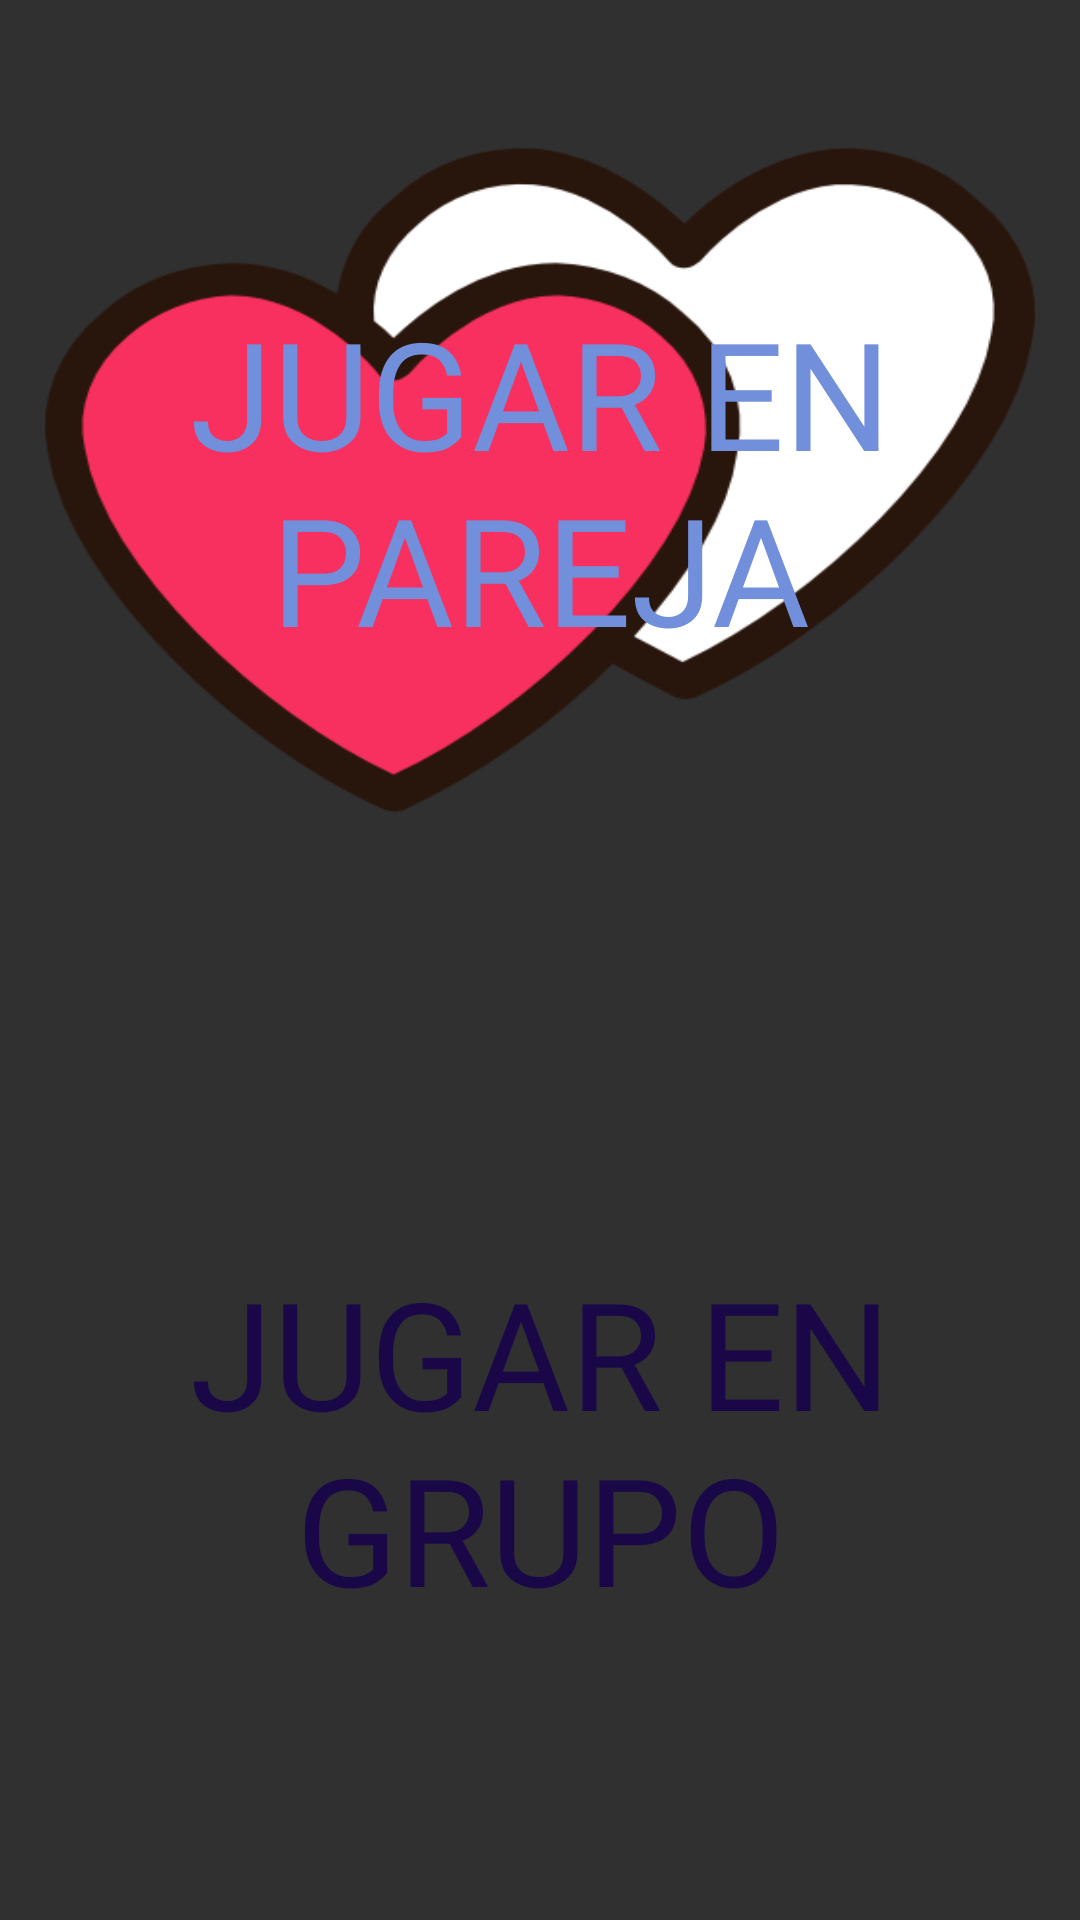

This screen was rendered from an Android layout file. Write that file and the resources it references.
<!-- AndroidManifest.xml: application theme Theme.AppCompat.NoActionBar -->
<!-- res/layout/parejaogrupo.xml -->
<?xml version="1.0" encoding="utf-8"?>
<android.support.constraint.ConstraintLayout xmlns:android="http://schemas.android.com/apk/res/android"
    xmlns:app="http://schemas.android.com/apk/res-auto"
    xmlns:tools="http://schemas.android.com/tools"
    android:layout_width="match_parent"
    android:layout_height="match_parent">

    <Button
        android:id="@+id/Pareja"
        android:layout_width="0dp"
        android:layout_height="0dp"
        android:layout_margin="15dp"
        android:background="@drawable/pareja"
        android:ellipsize="none"
        android:fontFamily="@font/allan"
        android:onClick="pareja"
        android:text="Jugar en Pareja"
        android:textColor="#718FDB"
        android:textSize="50sp"
        app:layout_constraintBottom_toTopOf="@+id/Grupo"
        app:layout_constraintEnd_toEndOf="parent"
        app:layout_constraintStart_toStartOf="parent"
        app:layout_constraintTop_toTopOf="parent" />

    <Button
        android:id="@+id/Grupo"
        android:layout_width="0dp"
        android:layout_height="0dp"
        android:layout_margin="15dp"
        android:background="@drawable/equipo"
        android:fontFamily="@font/allan"
        android:onClick="grupo"
        android:text="Jugar en Grupo"
        android:textColor="#F7190649"
        android:textSize="50sp"
        app:layout_constraintBottom_toBottomOf="parent"
        app:layout_constraintEnd_toEndOf="parent"
        app:layout_constraintStart_toStartOf="parent"
        app:layout_constraintTop_toBottomOf="@+id/Pareja" />
</android.support.constraint.ConstraintLayout>
<!-- resources referenced by this layout -->
<resources>
  <!-- drawable pareja: png bitmap (drawable, 26653 bytes) -->
</resources>
